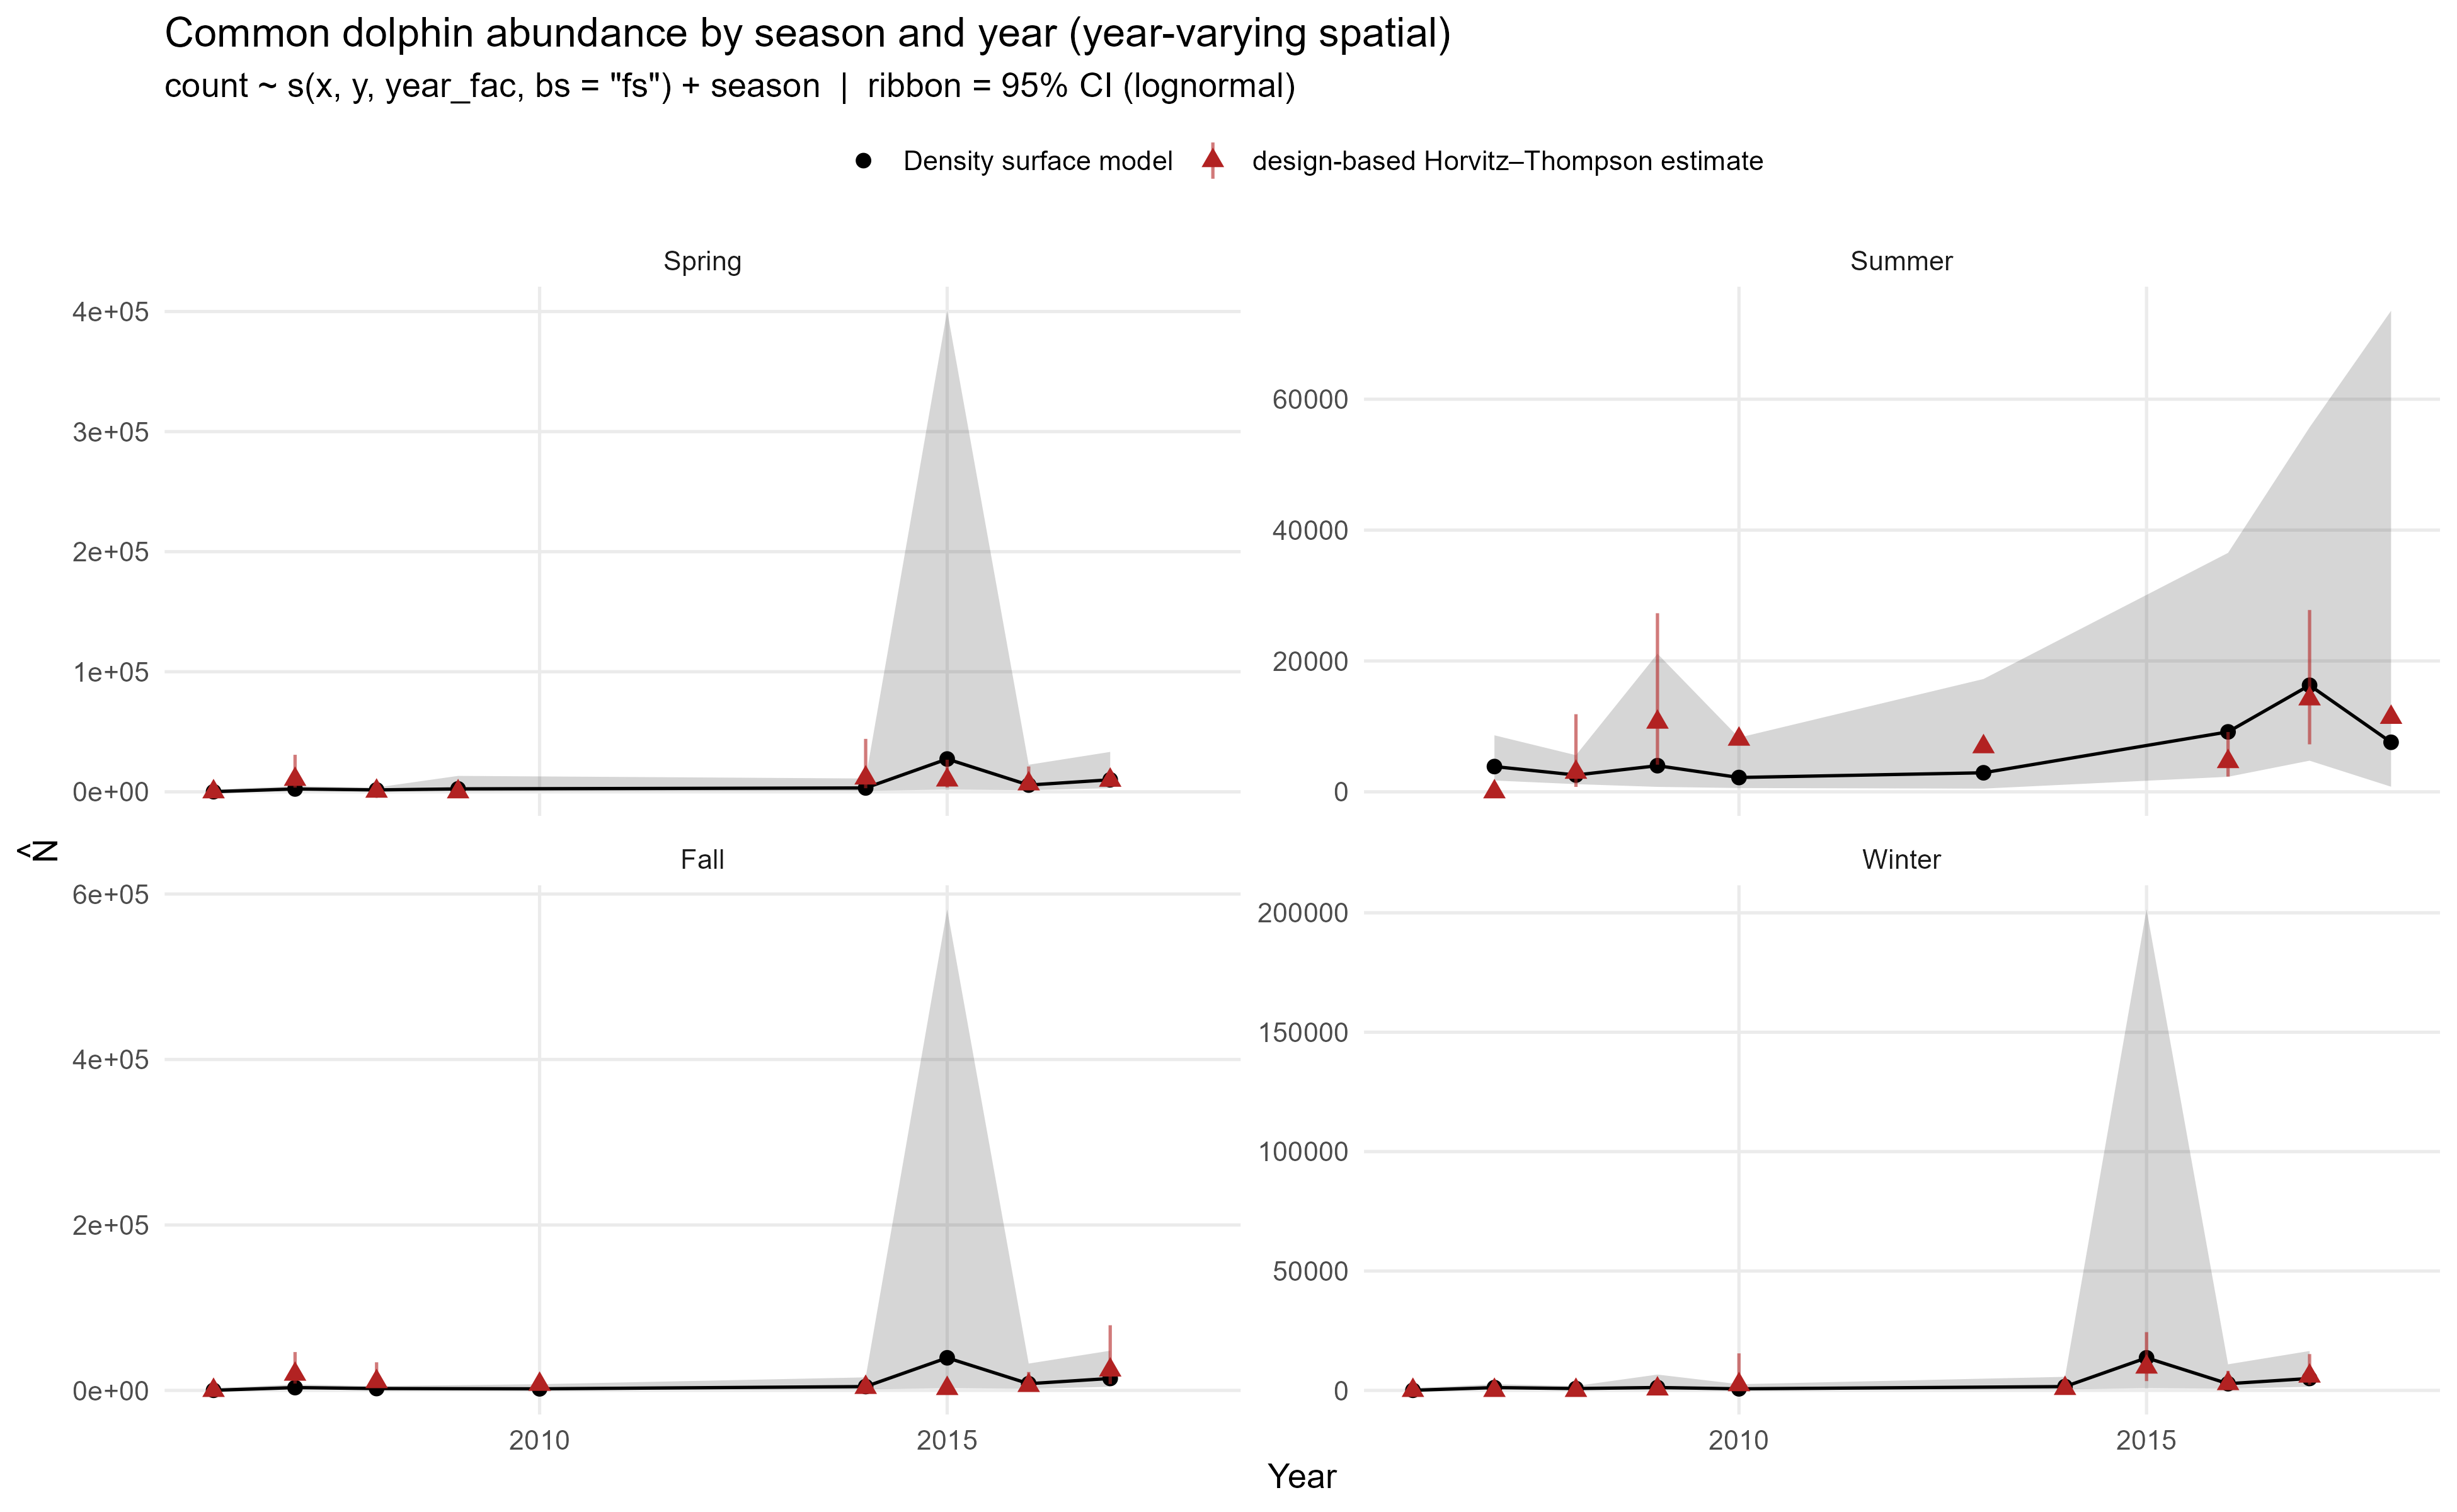

The file beside this chart, header and first rows:
season, year, species, N_hat, N_lo95, N_hi95, CV, density, dens_lo, dens_hi, seas, sy, density_obs, cv_obs, N_obs, density_obs_lo, density_obs_hi, N_obs_lo, N_obs_hi
Fall, 2006, Common dolphin, 169, 10, 2843, 2.632, 0.0935, 0.0056, 1.57, 0.35, 2006, 0, , 0, , , , 
Winter, 2006, Common dolphin, 59, 3, 986, 2.637, 0.0324, 0.0019, 0.5446, 0.6, 2007, 0, , 0, , , , 
Spring, 2006, Common dolphin, 117, 7, 1973, 2.635, 0.0649, 0.0039, 1.09, 0.85, 2007, 0, , 0, , , , 
Summer, 2007, Common dolphin, 3864, 1729, 8638, 0.428, 2.134, 0.9545, 4.77, 0.1, 2007, 0, , 0, , , , 
Fall, 2007, Common dolphin, 3436, 1634, 7225, 0.393, 1.897, 0.9023, 3.989, 0.35, 2007, 10.83, 0.4617, 19607, 4.574, 25.63, 8284, 46408
Winter, 2007, Common dolphin, 1190, 544, 2601, 0.415, 0.657, 0.3005, 1.436, 0.6, 2008, 0, , 0, , , , 
Spring, 2007, Common dolphin, 2382, 1211, 4688, 0.356, 1.315, 0.6685, 2.588, 0.85, 2008, 5.729, 0.6022, 10375, 1.926, 17.04, 3488, 30866
Summer, 2008, Common dolphin, 2568, 1178, 5598, 0.414, 1.418, 0.6504, 3.091, 0.1, 2008, 1.651, 0.7998, 2990, 0.4161, 6.55, 753.5, 11862
Fall, 2008, Common dolphin, 2283, 1000, 5212, 0.441, 1.261, 0.5523, 2.878, 0.35, 2008, 5.861, 0.6511, 10613, 1.828, 18.79, 3310, 34031
Winter, 2008, Common dolphin, 791, 334, 1874, 0.462, 0.4366, 0.1842, 1.035, 0.6, 2009, 0, , 0, , , , 
Spring, 2008, Common dolphin, 1583, 688, 3644, 0.445, 0.8742, 0.3798, 2.012, 0.85, 2009, 0.2934, , 531.4, , , , 
Summer, 2009, Common dolphin, 3996, 757, 21100, 1.028, 2.207, 0.4179, 11.65, 0.1, 2009, 5.878, 0.5095, 10645, 2.293, 15.07, 4152, 27292
Winter, 2009, Common dolphin, 1230, 228, 6645, 1.047, 0.6794, 0.1258, 3.669, 0.6, 2010, 0.3375, 0.5696, 611.3, 0.1194, 0.954, 216.3, 1728
Spring, 2009, Common dolphin, 2464, 457, 13280, 1.046, 1.36, 0.2524, 7.333, 0.85, 2010, 0, , 0, , , , 
Summer, 2010, Common dolphin, 2191, 580, 8284, 0.765, 1.21, 0.3201, 4.574, 0.1, 2010, 4.442, , 8044, , , , 
Fall, 2010, Common dolphin, 1948, 501, 7576, 0.785, 1.076, 0.2767, 4.183, 0.35, 2010, 4.079, , 7387, , , , 
Winter, 2010, Common dolphin, 675, 174, 2615, 0.783, 0.3726, 0.0961, 1.444, 0.6, 2011, 1.327, 1.214, 2403, 0.2054, 8.573, 372, 15525
Summer, 2013, Common dolphin, 2913, 492, 17241, 1.13, 1.608, 0.2717, 9.52, 0.1, 2013, 3.805, , 6890, , , , 
Fall, 2014, Common dolphin, 4675, 1383, 15799, 0.686, 2.581, 0.7638, 8.724, 0.35, 2014, 2.003, , 3628, , , , 
Winter, 2014, Common dolphin, 1619, 460, 5700, 0.715, 0.8938, 0.2538, 3.148, 0.6, 2015, 0.4524, 0.814, 819.3, 0.1118, 1.83, 202.6, 3314
Spring, 2014, Common dolphin, 3241, 947, 11096, 0.695, 1.79, 0.5228, 6.127, 0.85, 2015, 6.361, 0.7738, 11519, 1.661, 24.36, 3008, 44107
Fall, 2015, Common dolphin, 39439, 2675, 581474, 2.363, 21.78, 1.477, 321.1, 0.35, 2015, 1.27, 0.4093, 2300, 0.5873, 2.747, 1064, 4975
Winter, 2015, Common dolphin, 13656, 926, 201457, 2.364, 7.541, 0.5112, 111.2, 0.6, 2016, 5.398, 0.4938, 9776, 2.161, 13.49, 3914, 24422
Spring, 2015, Common dolphin, 27345, 1866, 400661, 2.351, 15.1, 1.03, 221.2, 0.85, 2016, 5.437, 0.5447, 9847, 2.002, 14.77, 3626, 26742
Summer, 2016, Common dolphin, 9163, 2299, 36515, 0.803, 5.06, 1.27, 20.16, 0.1, 2016, 2.55, 0.3591, 4619, 1.289, 5.048, 2334, 9141
Fall, 2016, Common dolphin, 8148, 2044, 32482, 0.803, 4.499, 1.129, 17.94, 0.35, 2016, 3.313, 0.7533, 5999, 0.8903, 12.33, 1612, 22323
Winter, 2016, Common dolphin, 2821, 727, 10943, 0.783, 1.558, 0.4016, 6.043, 0.6, 2017, 1.572, 0.5787, 2846, 0.5481, 4.506, 992.7, 8161
Spring, 2016, Common dolphin, 5649, 1415, 22551, 0.804, 3.119, 0.7814, 12.45, 0.85, 2017, 3.66, 0.6471, 6628, 1.148, 11.67, 2079, 21125
Summer, 2017, Common dolphin, 16284, 4761, 55691, 0.694, 8.992, 2.629, 30.75, 0.1, 2017, 7.842, 0.3527, 14202, 4.009, 15.34, 7259, 27783
Fall, 2017, Common dolphin, 14479, 4365, 48033, 0.674, 7.995, 2.41, 26.52, 0.35, 2017, 13.62, 0.6486, 24670, 4.265, 43.51, 7723, 78803
Winter, 2017, Common dolphin, 5014, 1522, 16515, 0.669, 2.768, 0.8404, 9.12, 0.6, 2018, 3.314, 0.5032, 6001, 1.306, 8.408, 2365, 15227
Spring, 2017, Common dolphin, 10039, 3030, 33255, 0.673, 5.543, 1.673, 18.36, 0.85, 2018, 5.326, 0.2584, 9644, 3.236, 8.765, 5860, 15873
Summer, 2018, Common dolphin, 7571, 780, 73513, 1.685, 4.18, 0.4305, 40.59, 0.1, 2018, 6.283, , 11379, , , , 
